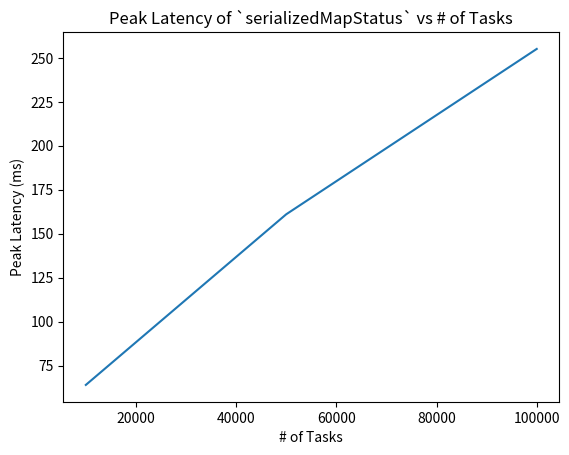

The matplotlib source for this figure:
import matplotlib.pyplot as plt

# Data
x = [10000, 50000, 100000]
y = [64, 161, 255]

# Create a line plot
plt.plot(x, y)

# Add titles and labels
plt.title('Peak Latency of `serializedMapStatus` vs # of Tasks')
plt.xlabel('# of Tasks')
plt.ylabel('Peak Latency (ms)')

# Show the plot
plt.savefig("./line_chart.png")